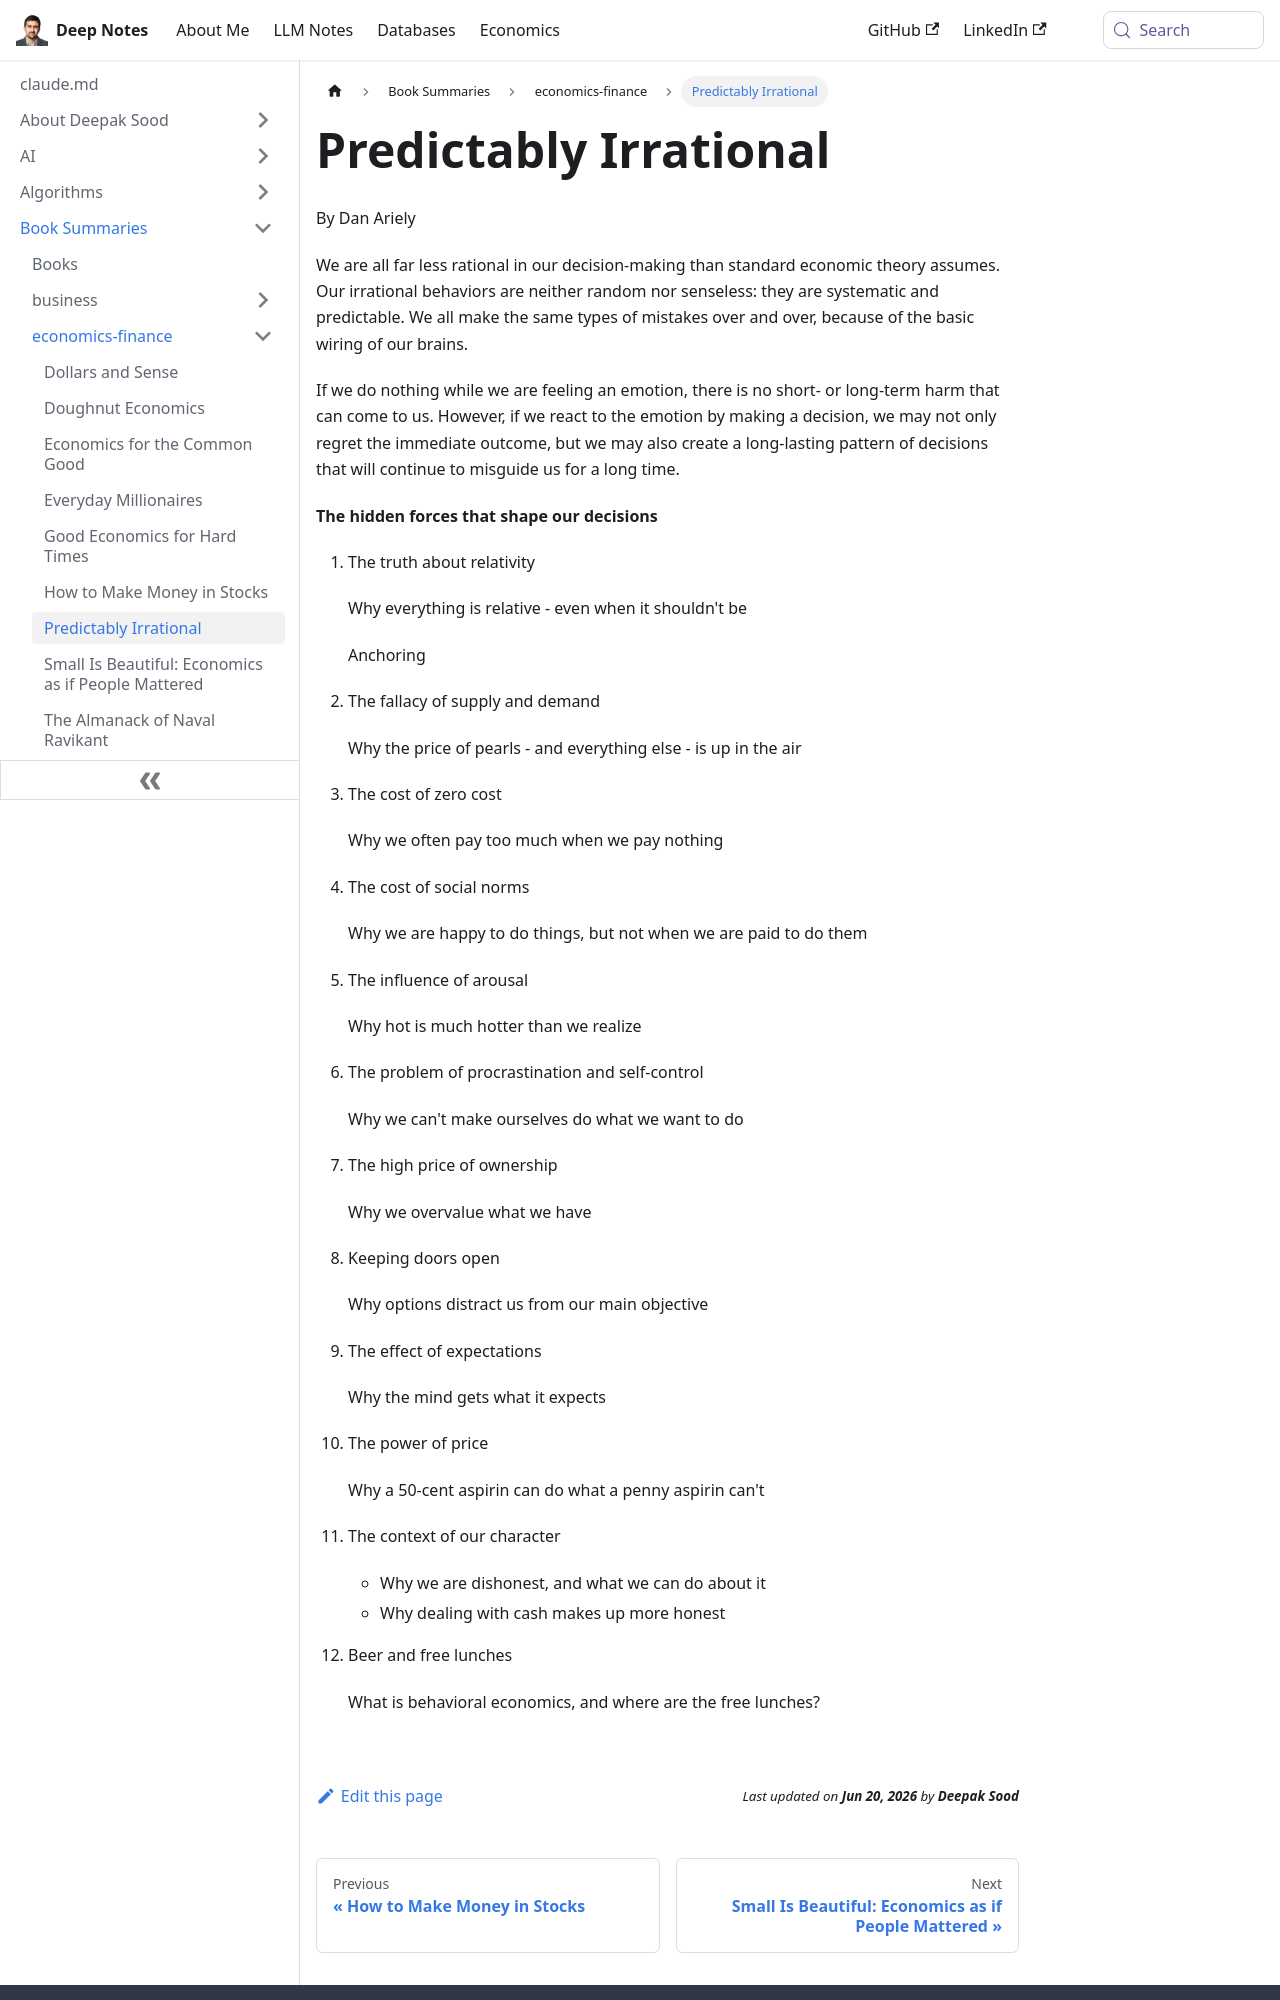

repository: deepaksood619/deepaksood619.github.io · page: book-summaries/economics-finance/predictably-irrational/index.html · generator: docusaurus

---
slug: /book-summaries/economics-finance/predictably-irrational
title: Predictably Irrational
description: Discover how our predictable irrational behaviors influence decision-making and challenge traditional economic theories in Dan Ariely's insightful work, "Predictably Irrational."
created: 2026-06-18
updated: 2026-06-18
---
By Dan Ariely

We are all far less rational in our decision-making than standard economic theory assumes. Our irrational behaviors are neither random nor senseless: they are systematic and predictable. We all make the same types of mistakes over and over, because of the basic wiring of our brains.

If we do nothing while we are feeling an emotion, there is no short- or long-term harm that can come to us. However, if we react to the emotion by making a decision, we may not only regret the immediate outcome, but we may also create a long-lasting pattern of decisions that will continue to misguide us for a long time.

**The hidden forces that shape our decisions**

1. The truth about relativity

    Why everything is relative - even when it shouldn't be

    Anchoring

2. The fallacy of supply and demand

    Why the price of pearls - and everything else - is up in the air

3. The cost of zero cost

    Why we often pay too much when we pay nothing

4. The cost of social norms

    Why we are happy to do things, but not when we are paid to do them

5. The influence of arousal

    Why hot is much hotter than we realize

6. The problem of procrastination and self-control

    Why we can't make ourselves do what we want to do

7. The high price of ownership

    Why we overvalue what we have

8. Keeping doors open

    Why options distract us from our main objective

9. The effect of expectations

    Why the mind gets what it expects

10. The power of price

    Why a 50-cent aspirin can do what a penny aspirin can't

11. The context of our character

    - Why we are dishonest, and what we can do about it
    - Why dealing with cash makes up more honest
